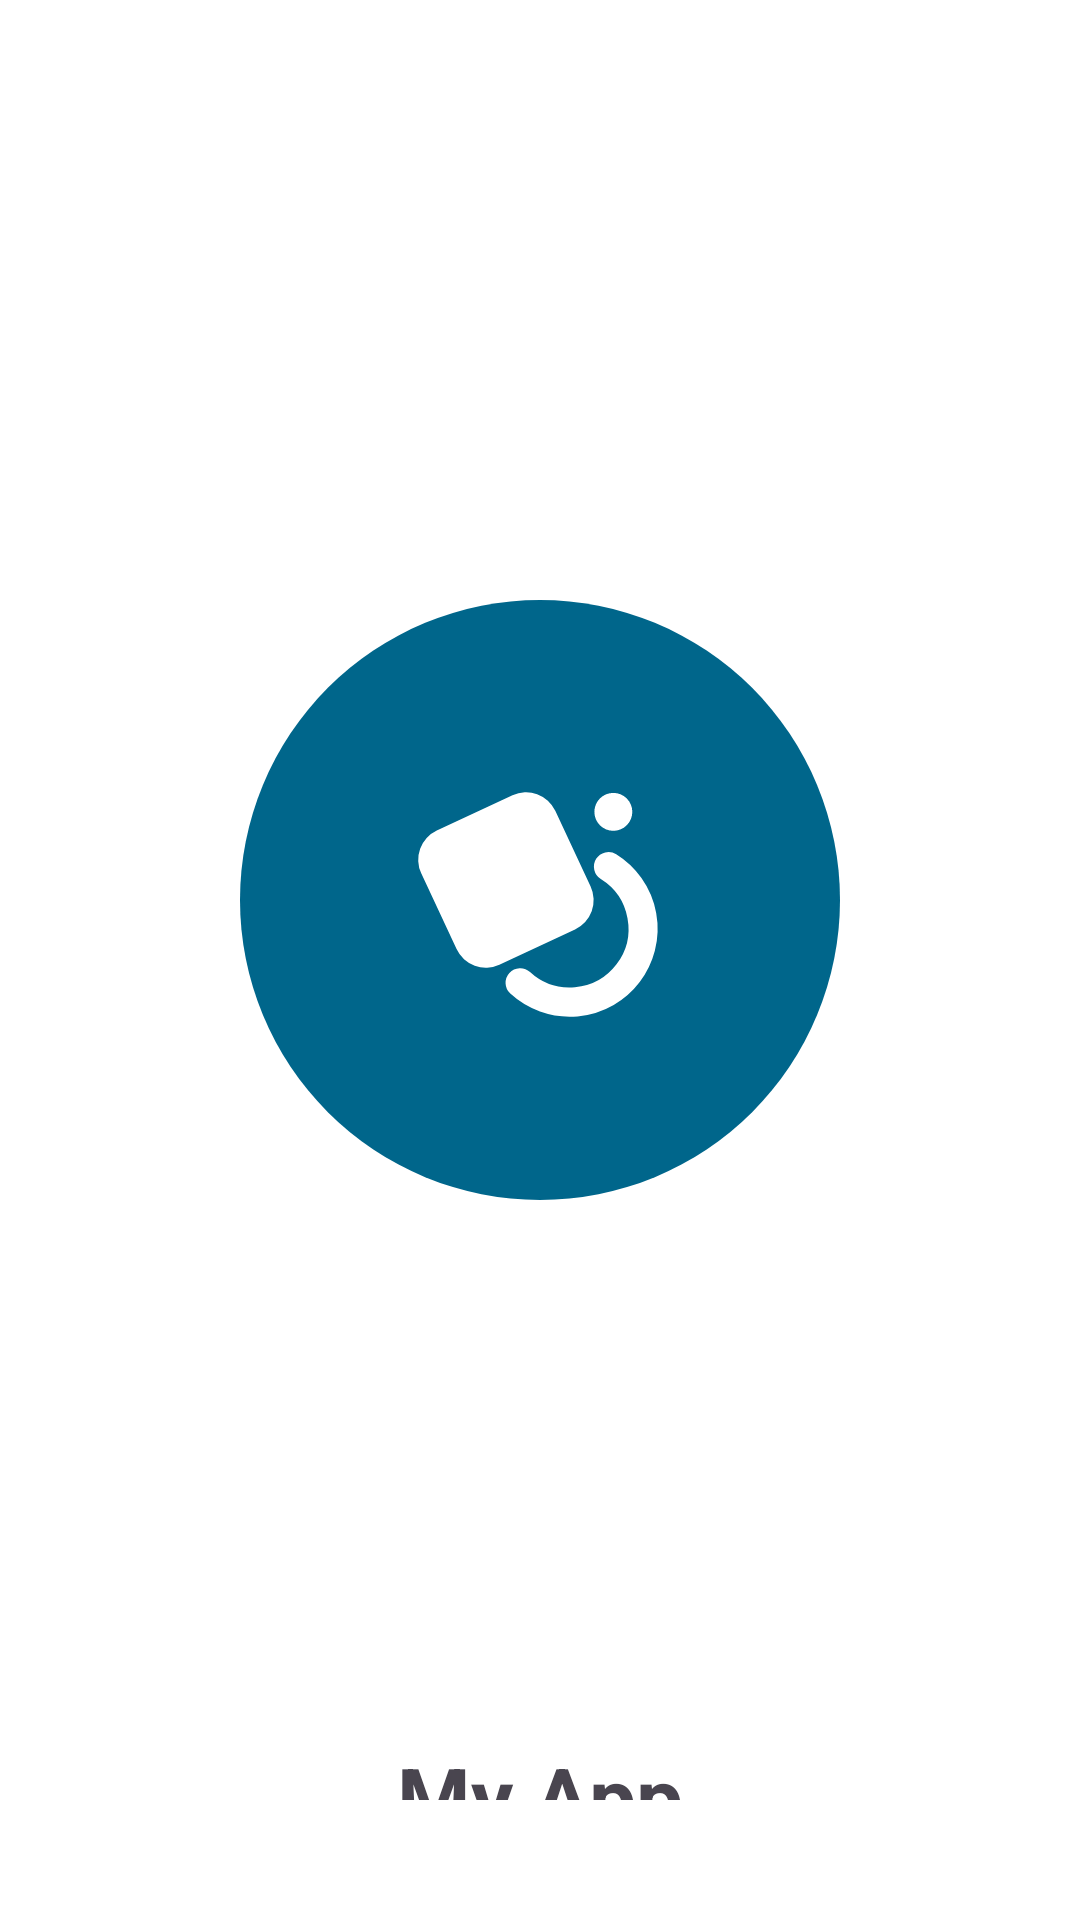

Write the Android layout XML for this screen, with the resource values it uses.
<!-- AndroidManifest.xml: application theme Theme.MyApp -->
<!-- res/layout/activity_splash_screen.xml -->
<?xml version="1.0" encoding="utf-8"?>
<androidx.constraintlayout.widget.ConstraintLayout
    xmlns:android="http://schemas.android.com/apk/res/android"
    xmlns:app="http://schemas.android.com/apk/res-auto"
    xmlns:tools="http://schemas.android.com/tools"
    android:layout_width="match_parent"
    android:layout_height="match_parent"
    tools:context=".SplashScreen"
    style="@style/homeBG"
    android:paddingBottom="40dp">

    <ImageView
        android:id="@+id/image"
        android:layout_width="wrap_content"
        android:layout_height="wrap_content"
        android:background="@drawable/splash_bg"
        android:src="@drawable/ic_launcher_foreground"
        app:layout_constraintBottom_toBottomOf="parent"
        app:layout_constraintEnd_toEndOf="parent"
        app:layout_constraintStart_toStartOf="parent"
        app:layout_constraintTop_toTopOf="parent" />

    <TextView
        android:layout_width="wrap_content"
        android:layout_height="wrap_content"
        android:text="@string/app_name"
        android:textSize="28sp"
        android:textStyle="bold"
        android:fontFamily="sans-serif"
        style="@style/recycler_text"
        android:layout_marginTop="180dp"
        app:layout_constraintTop_toBottomOf="@id/image"
        app:layout_constraintEnd_toEndOf="parent"
        app:layout_constraintStart_toStartOf="parent"/>

</androidx.constraintlayout.widget.ConstraintLayout>
<!-- resources referenced by this layout -->
<resources>
  <!-- drawable ic_launcher_foreground (drawable-v24) -->
  <vector xmlns:android="http://schemas.android.com/apk/res/android"
      android:width="200dp"
      android:height="200dp"
      android:viewportWidth="432"
      android:viewportHeight="432">
      <path
          android:pathData="M141.7,165.99L196.19,140.58A23.19,23.19 110,0 1,227 151.79L252.45,206.36A23.19,23.19 110,0 1,241.23 237.18L186.75,262.59A23.19,23.19 110,0 1,155.93 251.37L130.48,196.8A23.19,23.19 110,0 1,141.7 165.99z"
          android:fillColor="#fff" />
      <path
          android:pathData="M265.33,191.94a52.8,52.8 0,1 1,-63.62 83.72"
          android:strokeWidth="21"
          android:strokeColor="#FFFFFF"
          android:strokeLineCap="round" />
      <path
          android:pathData="M268.8,152.54m-13.66,0a13.66,13.66 0,1 1,27.32 0a13.66,13.66 0,1 1,-27.32 0"
          android:fillColor="#fff" />
  </vector>
  <!-- drawable splash_bg (drawable) -->
  <?xml version="1.0" encoding="utf-8"?>
  <shape xmlns:android="http://schemas.android.com/apk/res/android"
      android:shape="oval">
  
      <solid
          android:color="@color/material_dynamic_primary40" />
  </shape>
  <string name="app_name">My App</string>
  <style name="homeBG">
          <item name="android:background">@color/background_dark_default</item>
      </style>
  <style name="Theme.MyApp" parent="Theme.MaterialComponents.DayNight.NoActionBar">
  
      </style>
  <color name="background_dark_default">@color/material_dynamic_neutral10</color>
</resources>
